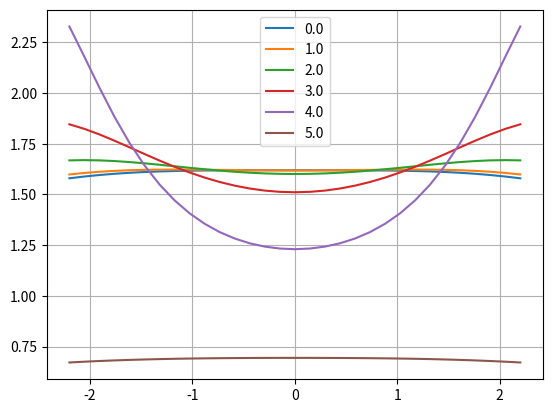

The matplotlib source for this figure:
import numpy as np
from scipy.integrate import quad
from matplotlib import pyplot as plt

#potenital function for a charged finite bar, 1/4*pi factor not included!
def phi(x1,x2,y,z):
    return np.log(np.abs(  (x2+np.sqrt(x2**2+z**2+y**2))/(x1+np.sqrt(x1**2+z**2+y**2))  ))

# defines a square magnet (x,y,z) are "center" coordinates, X,Y,Z are the total size
def square_mag(X,Y,Z,x,y,z):
    int1= quad(lambda t:phi(-X/2+x,X/2+x,t+y,z-Z/2),-Y/2,Y/2)[0]
    int2= -quad(lambda t:phi(-X/2+x,X/2+x,t+y,z+Z/2),-Y/2,Y/2)[0]
  
    return int1+int2

dist=2.0

# defines the arrangement of the magnets, and transforms coordinates
# here: a single centralized cube
def total_phi(xx,yy,zz):
    total= square_mag(10.0,10.0,0.01,-xx,-yy,-zz)
#    total+=square_mag(10.0,10.0,1.0,-xx,-yy,-dist-zz)
    return total

eps=0.0001

# calculates the gradient of total_phi
def grad(x,y,z):
    delta=np.array([total_phi(x+eps,y,z)-total_phi(x-eps,y,z),
           total_phi(x,y+eps,z)-total_phi(x,y-eps,z),
           total_phi(x,y,z+eps)-total_phi(x,y,z-eps)])
    return delta/2.0/eps
# test: potential is identically zero in the center of a cube magnet:
print ("test: potential in center of a cube magnet:",square_mag(1.0,1.0,1.0,0,0,0))
print ("test: field in the center of a sheet of magnet is ",np.pi*4)
print (grad(0,0,0))


# defines the arrangement of the magnets, and transforms coordinates
# here:unit cubic magnet
def total_phi(xx,yy,zz):
    total= square_mag(1,1,1,-xx,-yy,-zz)
    
    return total
ref_B=grad(0,0,0.51)[2]
print("field on the surface of unit magnet",ref_B)

# defines the arrangement of the magnets, and transforms coordinates
# two slabs of magnet, equal distance from center
def total_phi(xx,yy,zz):
    total= square_mag(10.0,10.0,1,-xx,-yy,dist-zz)
    total+=square_mag(10.0,10.0,1.0,-xx,-yy,-dist-zz)
    return total


z=np.linspace(-2.2,2.2,31)


#plots filed for x and z, distance is fixed
def calc_plot_Bz(zz):
    Bz=[]
    for i in range(0,31):
        Bz.append(grad(xx,0,z[i])[2])
    Bz=np.array(Bz)
    #Bz=Bz/np.max(np.abs(Bz))
    #Bz=Bz/np.abs(Bz[10])
    print(np.max(np.abs(Bz)))
    plt.plot(z,Bz,label=str(xx))

#dist=0.001+0.05
#calc_plot_Bz()

# distance (from center!)  is fixed to minimum fluctuation value
dist= 2.75
xx=0.0
for j in range(0,6):
    calc_plot_Bz(xx)
    xx+=1.0

#phi=total_phi(np.array([0,0]),np.array([0,0]),np.array([0,0]))
#phii=square_mag(1.0,1.0,1.0,np.array([0,0]),0,1.0)
#Bz=-grad(x,0,0)[3]
plt.legend()
plt.grid()
plt.show()
#print (square_mag(1.0,1.0,1.0,0,0,.001))
